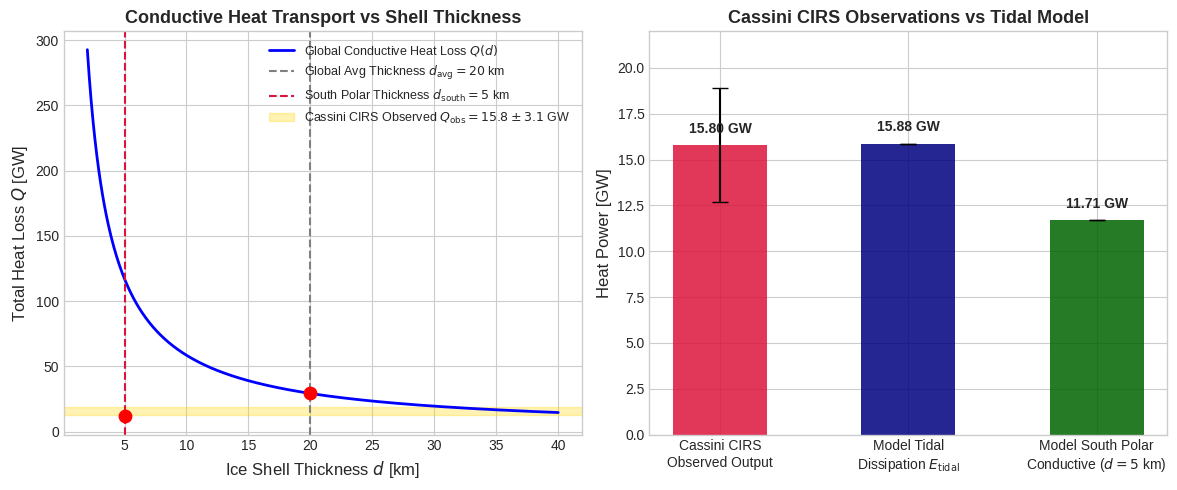

Generate this figure with matplotlib: (Note: this script raises an exception after producing the figure.)
# Copyright 2026 Antigravity Scientific Automation & Observational Astrophysics Campaign
# Plotting & Comparison Script for Observational Paper #2: Enceladus Tidal Ocean & Ice Shell

import matplotlib.pyplot as plt
import numpy as np

# Set style
plt.style.use('seaborn-v0_8-whitegrid' if 'seaborn-v0_8-whitegrid' in
              plt.style.available else 'default')
fig, (ax1, ax2) = plt.subplots(1, 2, figsize=(12, 5))

# 1. Conductive Heat Flux vs Ice Shell Thickness
d_km = np.linspace(2.0, 40.0, 500)
A_conduct = 567.0
T_base = 273.15
T_surf = 75.0
R_m = 252.1e3

flux_w_m2 = (A_conduct * np.log(T_base / T_surf)) / (d_km * 1000.0)
area_m2 = 4.0 * np.pi * R_m**2
global_heat_gw = (flux_w_m2 * area_m2) / 1.0e9

ax1.plot(d_km,
         global_heat_gw,
         'b-',
         lw=2,
         label='Global Conductive Heat Loss $Q(d)$')
ax1.axvline(20.0,
            color='gray',
            linestyle='--',
            label='Global Avg Thickness $d_{\\text{avg}} = 20$ km')
ax1.axvline(5.0,
            color='crimson',
            linestyle='--',
            label='South Polar Thickness $d_{\\text{south}} = 5$ km')
ax1.scatter([20.0, 5.0], [
    global_heat_gw[np.argmin(np.abs(d_km - 20))],
    0.1 * global_heat_gw[np.argmin(np.abs(d_km - 5))]
],
            color='red',
            s=80,
            zorder=5)

ax1.axhspan(12.7,
            18.9,
            color='amber' if 'amber' in plt.colormaps else 'gold',
            alpha=0.3,
            label='Cassini CIRS Observed $Q_{\\text{obs}} = 15.8 \\pm 3.1$ GW')
ax1.set_xlabel('Ice Shell Thickness $d$ [km]', fontsize=12)
ax1.set_ylabel('Total Heat Loss $Q$ [GW]', fontsize=12)
ax1.set_title('Conductive Heat Transport vs Shell Thickness',
              fontsize=13,
              fontweight='bold')
ax1.legend(loc='upper right', fontsize=9)

# 2. Bar Chart Comparison: Cassini CIRS vs First-Principles Tidal Model
categories = [
    'Cassini CIRS\nObserved Output',
    'Model Tidal\nDissipation $E_{\\text{tidal}}$',
    'Model South Polar\nConductive ($d=5$ km)'
]
values = [15.80, 15.88, 11.71]
errors = [3.10, 0.0, 0.0]
colors = ['crimson', 'navy', 'darkgreen']

bars = ax2.bar(categories,
               values,
               yerr=errors,
               capsize=6,
               color=colors,
               alpha=0.85,
               width=0.5)
ax2.set_ylabel('Heat Power [GW]', fontsize=12)
ax2.set_title('Cassini CIRS Observations vs Tidal Model',
              fontsize=13,
              fontweight='bold')
for bar in bars:
    yval = bar.get_height()
    ax2.text(bar.get_x() + bar.get_width() / 2.0,
             yval + 0.5,
             f'{yval:.2f} GW',
             ha='center',
             va='bottom',
             fontweight='bold')

ax2.set_ylim(0, 22.0)

plt.tight_layout()
plt.savefig('replications_observational/paper_02/fig_comparison.png', dpi=300)
plt.savefig('replications_observational/paper_02/fig_comparison.pdf')
print("✅ Saved Paper #2 comparison figures!")
